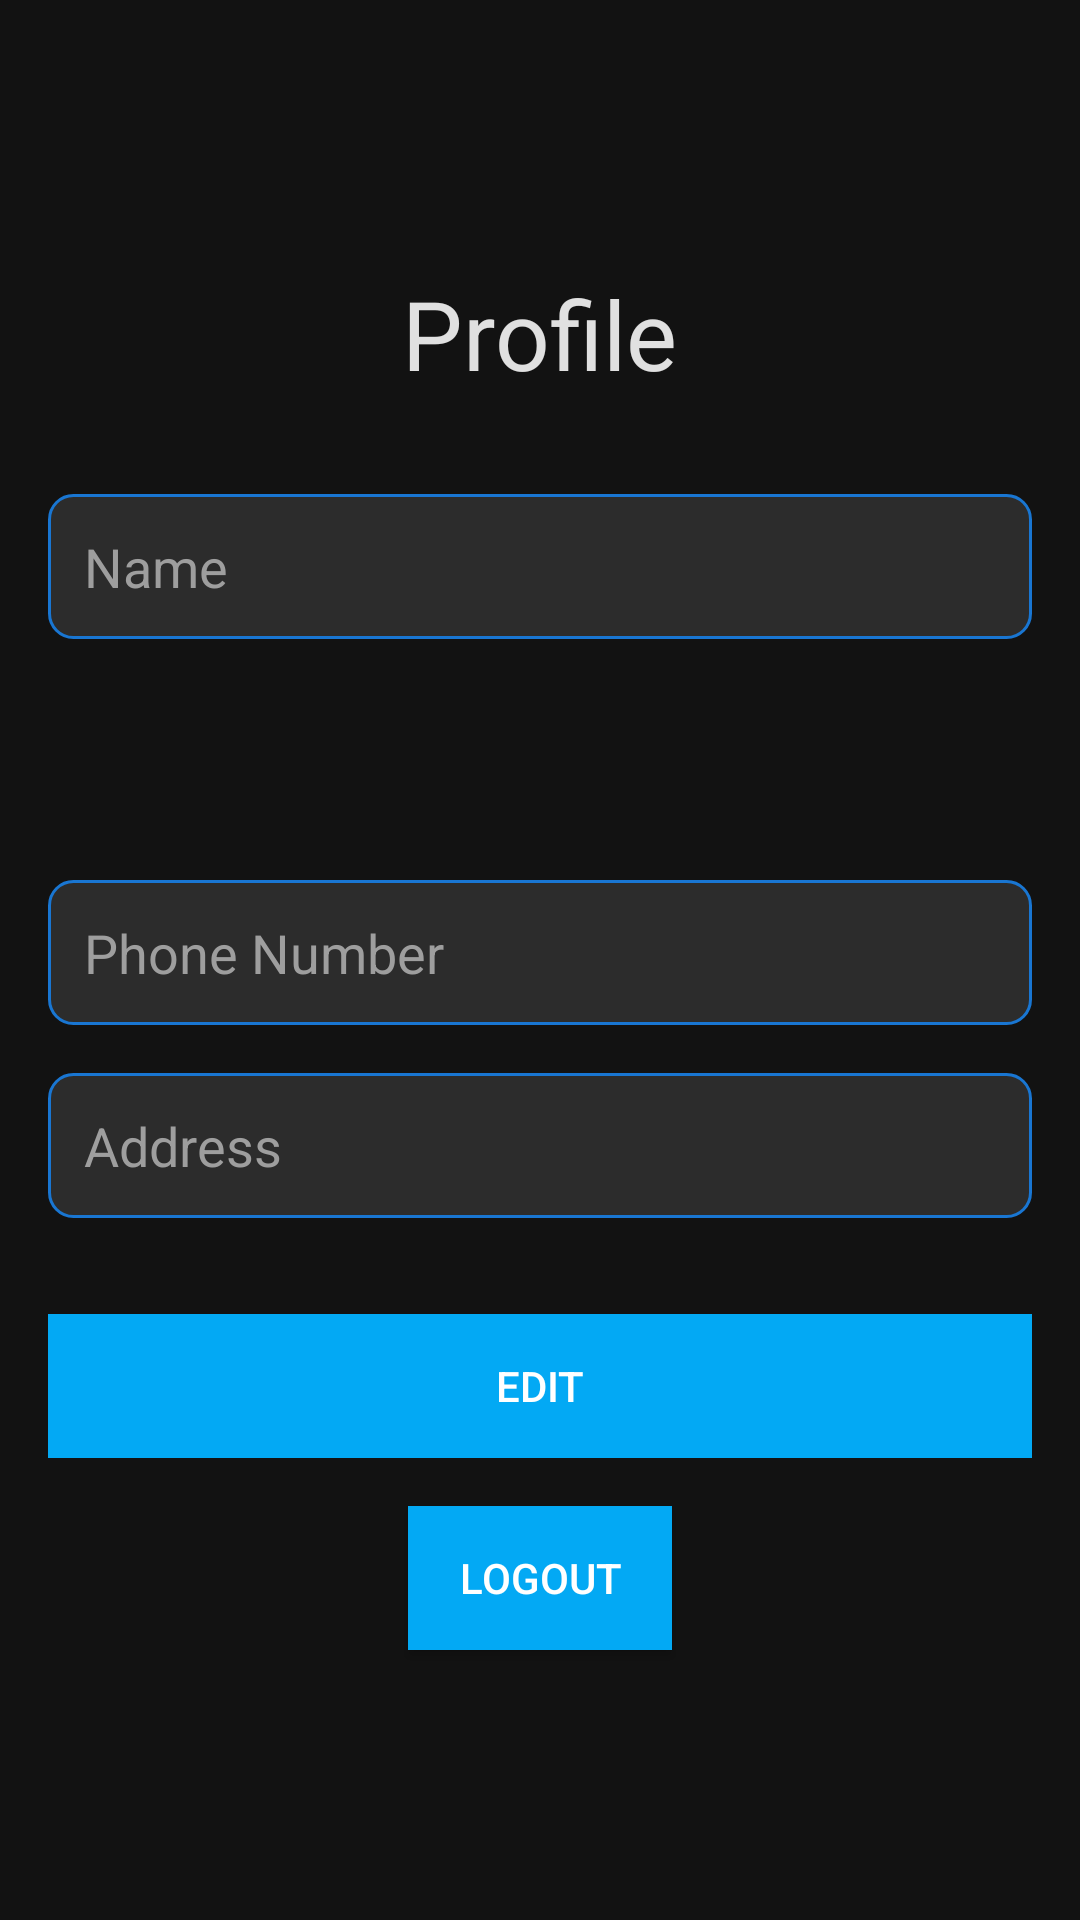

Here is an Android app screen rendered from its layout file. Give the layout XML and the strings, colors and styles it references.
<!-- AndroidManifest.xml: application theme Theme.MS1 -->
<!-- res/layout/activity_landing.xml -->
<?xml version="1.0" encoding="utf-8"?>
<LinearLayout xmlns:android="http://schemas.android.com/apk/res/android"
    xmlns:tools="http://schemas.android.com/tools"
    android:layout_width="match_parent"
    android:layout_height="match_parent"
    android:gravity="center"
    android:orientation="vertical"
    android:padding="16dp"
    tools:context=".LandingActivity">

    <TextView
        android:layout_width="wrap_content"
        android:layout_height="wrap_content"
        android:text="Profile"
        android:textColor="@color/textColor"
        android:textSize="32sp"
        android:layout_marginBottom="32dp"/>

    <EditText
        android:id="@+id/et_name"
        android:layout_width="match_parent"
        android:layout_height="wrap_content"
        android:background="@drawable/edit_text_background"
        android:hint="Name"
        android:padding="12dp"
        android:textColor="@color/textColor"
        android:textColorHint="#9E9E9E" />

    <TextView
        android:id="@+id/tv_email"
        android:layout_width="match_parent"
        android:layout_height="wrap_content"
        android:layout_marginTop="16dp"
        android:padding="12dp"
        android:textColor="@color/textColor"
        android:textSize="18sp" />

    <EditText
        android:id="@+id/et_phone"
        android:layout_width="match_parent"
        android:layout_height="wrap_content"
        android:layout_marginTop="16dp"
        android:background="@drawable/edit_text_background"
        android:hint="Phone Number"
        android:padding="12dp"
        android:textColor="@color/textColor"
        android:textColorHint="#9E9E9E" />

    <EditText
        android:id="@+id/et_address"
        android:layout_width="match_parent"
        android:layout_height="wrap_content"
        android:layout_marginTop="16dp"
        android:background="@drawable/edit_text_background"
        android:hint="Address"
        android:padding="12dp"
        android:textColor="@color/textColor"
        android:textColorHint="#9E9E9E" />

    <LinearLayout
        android:layout_width="match_parent"
        android:layout_height="wrap_content"
        android:layout_marginTop="32dp"
        android:orientation="horizontal">

        <Button
            android:id="@+id/btn_edit"
            style="@style/AppButton"
            android:layout_width="0dp"
            android:layout_height="wrap_content"
            android:layout_weight="1"
            android:text="Edit" />

        <Button
            android:id="@+id/btn_save"
            style="@style/AppButton"
            android:layout_width="0dp"
            android:layout_height="wrap_content"
            android:layout_weight="1"
            android:text="Save"
            android:visibility="gone" />
    </LinearLayout>

    <Button
        android:id="@+id/btn_logout"
        style="@style/AppButton"
        android:layout_width="wrap_content"
        android:layout_height="wrap_content"
        android:layout_marginTop="16dp"
        android:text="Logout" />

</LinearLayout>
<!-- resources referenced by this layout -->
<resources>
  <color name="textColor">#E0E0E0</color>
  <!-- drawable edit_text_background (drawable) -->
  <?xml version="1.0" encoding="utf-8"?>
  <shape xmlns:android="http://schemas.android.com/apk/res/android">
      <solid android:color="#2C2C2C" />
      <corners android:radius="8dp" />
      <stroke
          android:width="1dp"
          android:color="@color/colorPrimary" />
  </shape>
  <style name="AppButton" parent="Widget.AppCompat.Button.Colored">
          <item name="android:background">@color/buttonColor</item>
          <item name="android:textColor">@color/colorOnPrimary</item>
      </style>
  <style name="Theme.MS1" parent="Base.Theme.MS1" />
  <color name="colorPrimary">#1976D2</color>
  <color name="buttonColor">#03A9F4</color>
  <color name="colorOnPrimary">#FFFFFF</color>
  <style name="Base.Theme.MS1" parent="Theme.Material3.DayNight.NoActionBar">
          
          <item name="colorPrimary">@color/colorPrimary</item>
          <item name="colorPrimaryVariant">@color/colorPrimaryVariant</item>
          <item name="colorOnPrimary">@color/colorOnPrimary</item>
          
          <item name="colorSecondary">@color/colorSecondary</item>
          <item name="colorSecondaryVariant">@color/colorSecondary</item>
          <item name="colorOnSecondary">@color/colorOnSecondary</item>
          
          <item name="android:statusBarColor" tools:targetApi="l">?attr/colorPrimaryVariant</item>
          
          <item name="android:windowBackground">@color/backgroundColor</item>
          <item name="android:textColor">@color/textColor</item>
          <item name="buttonStyle">@style/AppButton</item>
      </style>
  <color name="colorPrimaryVariant">#2196F3</color>
  <color name="colorSecondary">#03A9F4</color>
  <color name="colorOnSecondary">#000000</color>
  <color name="backgroundColor">#121212</color>
</resources>
